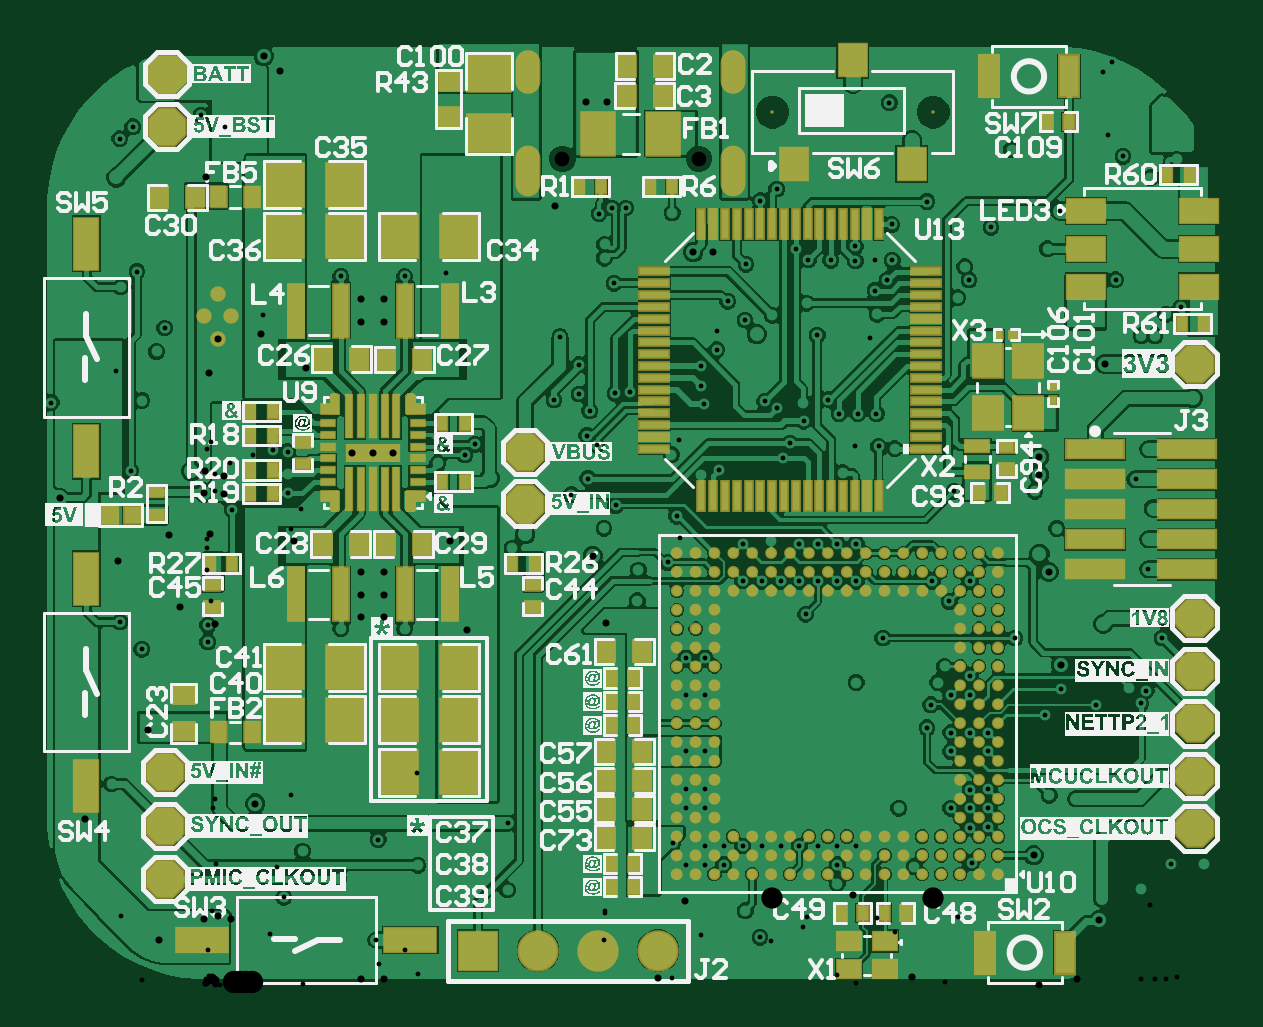
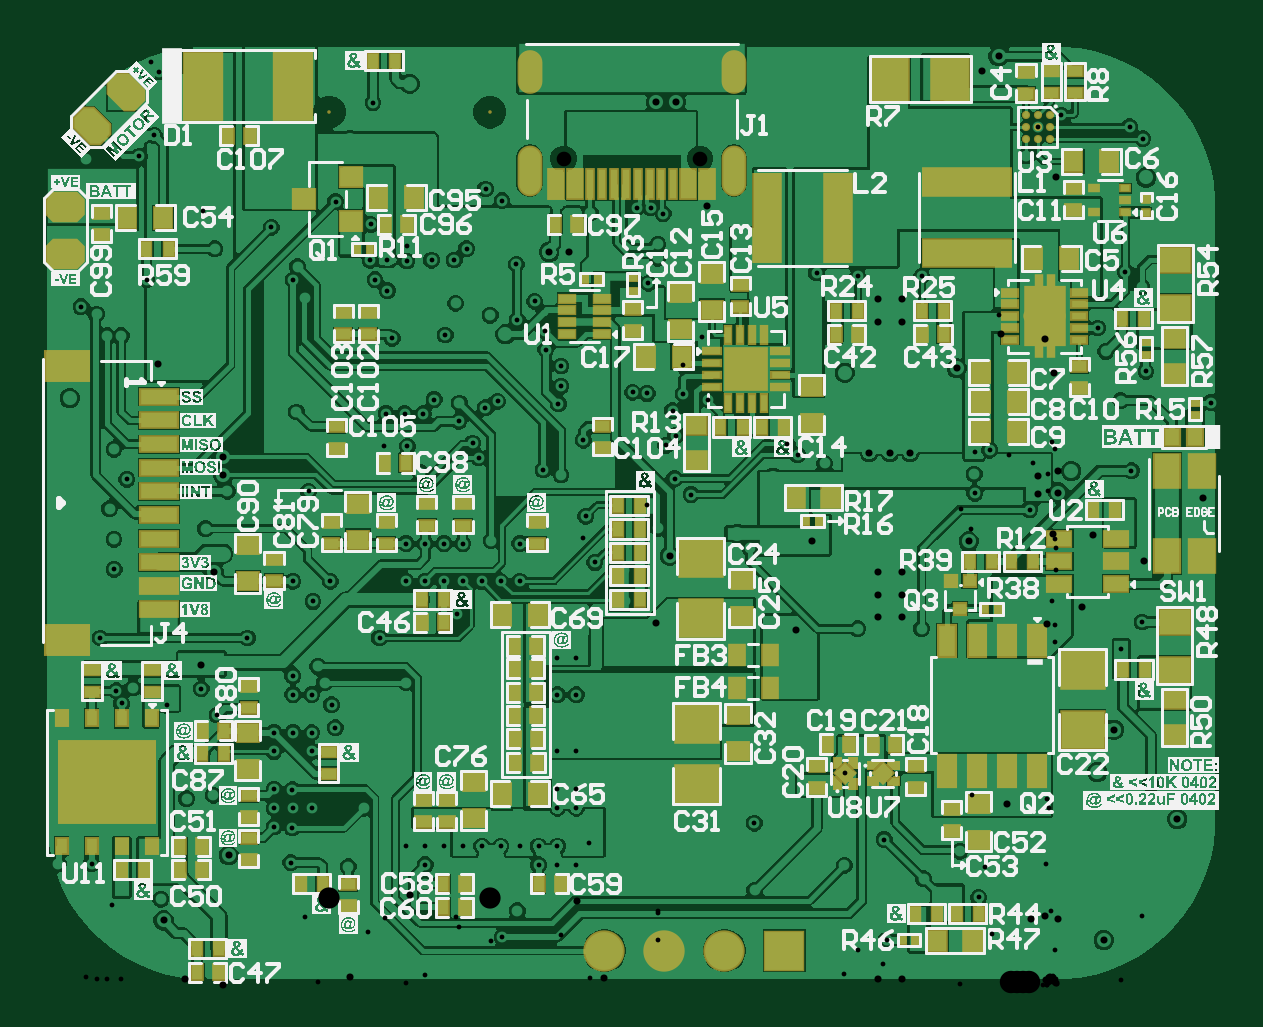
Circuit board: 11 layer files. Board 49.5 x 39.5 mm.
- drill: PCB_Main_Board_v2.0-RoundHoles.TXT (4550 bytes)
- drill: PCB_Main_Board_v2.0-SlotHoles.TXT (279 bytes)
- bottom_copper: PCB_Main_Board_v2.0.GBL (125881 bytes)
- bottom_silk: PCB_Main_Board_v2.0.GBO (398584 bytes)
- paste: PCB_Main_Board_v2.0.GBP (9734 bytes)
- bottom_mask: PCB_Main_Board_v2.0.GBS (10297 bytes)
- outline: PCB_Main_Board_v2.0.GKO (271 bytes)
- top_copper: PCB_Main_Board_v2.0.GTL (120125 bytes)
- top_silk: PCB_Main_Board_v2.0.GTO (246656 bytes)
- paste: PCB_Main_Board_v2.0.GTP (10858 bytes)
- top_mask: PCB_Main_Board_v2.0.GTS (19405 bytes)

=== drill: PCB_Main_Board_v2.0-RoundHoles.TXT ===
M48
;Layer_Color=9474304
;FILE_FORMAT=2:5
INCH,LZ
;TYPE=PLATED
T1F00S00C0.00800
T2F00S00C0.01181
T4F00S00C0.03740
;TYPE=NON_PLATED
T5F00S00C0.02441
T6F00S00C0.03543
%
T01
X0012892Y0014708
X0016031Y00224
X002208Y00178
X0028629Y0024349
X0035251Y002004
X0028245Y0007609
X00502Y001595
X0050273Y0027073
X0077761Y0023804
X0079949Y0020129
X0083099
X0086249
Y0023279
X0083099
X0089398Y0023279
X0092548Y0023279
X0095697
X0098847
X0101997
X0105147
Y0020129
X0105146Y001698
X0108296Y0023279
X011795Y0019826
X0127542Y0020477
X0127295Y0026278
X0130343Y0026428
X01492Y00144
X01557Y00161
X0160731Y0020331
X01663
X00898Y0012455
X0092269Y0008067
X0083099Y0029578
Y0032728
X0079949
Y0029578
Y0039027
X0083099
Y0048476
X0079949
Y0054675
X0083099
X0089381Y0067448
X0092548Y0067373
X0095697
X0098847
X0101997
X0105147
X0108296
Y0073672
X0105147
X0101997
X0098847
X0094123Y007415
X0089352Y0073672
X0078856Y0074628
X0078375Y0078228
X0076857Y0070523
X0072Y0069248
X00718Y0064117
X0066281Y007622
X0068186Y0080028
X0063566Y0084501
X0060822Y0081841
X0063392Y0091669
X0065019Y0090043
X00684Y0090619
X0068141Y0098693
X0070562Y0098875
X0062103Y0098596
X0063903Y0095796
X0057942Y0097596
X0062103Y0103479
X0058925Y0108177
X0067952Y0117057
X0066369Y012125
Y012355
X0065483Y0128651
X0067581Y0129593
X0069881
X0077625Y01288
X0092341Y0130827
X0095079Y0132778
X0098247Y0122826
X0100293Y0120936
X0104082Y0120901
X0108178Y0120768
X0108158Y0123221
X0111435Y0120936
X0114302Y0120901
X0113515Y0117647
X0111435Y0115847
X0111806Y011191
X0110648Y0107905
X0101791Y0108421
X0100047Y011371
X009431Y0111742
X0089782Y0110926
X0086893Y0114042
X0085162Y0109076
X0085057Y0105983
X0082498Y0103277
Y0099931
X0082931Y0096922
X0078778Y0090898
X007751Y0088508
X0082498Y008513
X0085461Y0085957
X0096155Y0087948
X0097245Y0090423
X0099532Y0094056
X0099419Y009711
X0103645Y0097667
X0105444Y0095335
X0108552
X0111679
X0112026Y0089881
X0114718Y008948
X0108089Y0089881
X010602Y008551
X0124563Y0082377
X01381
X014173Y0076172
X0157Y0074385
X0156979Y0069385
X015774Y0079489
X0154853Y0084385
X0157Y0089385
X0158106Y01083
X0155806
X0159906Y01119
X0162483Y0113132
X0151553Y0117647
X01402Y01228
X0142238Y0129099
X0130779Y0126378
X01264Y01198
X0127114Y0117613
X0125222Y011466
X01266Y00956
X0127207Y0067387
X0120951Y0067373
X0123844Y0064024
X0123026Y00532
X01219Y00505
X0124044Y0048499
X0127194
Y0051625
Y0042176
X0130343
Y0039027
X0124044
X0124043Y0042155
X0120107Y0042964
X0120743Y0046799
X0108296Y00505
X0112743Y0057924
X0099879Y0061878
X0134769Y0057924
X0142447Y0049494
X0139822Y0045089
X0148231Y0046689
X0155731Y0047031
X0156617Y0049154
X01538Y00496
X0159258Y0057924
X01449Y0031153
X014045Y0031728
X0130343Y0032728
X0127269Y0032652
X0127194Y0029578
X0124044
X0130343
X01154
X0095103Y0096317
X0093058Y0097372
X0089942Y0120211
X0114215Y0126864
X0120079Y0130678
X01342Y01393
X0150289Y0141717
X0152771Y0138226
X0157338Y013465
X0161731Y01377
X0149514Y0152287
X0150916Y0153942
X0113835Y0147182
X0051Y0072905
X0043081Y0088437
X0044781Y0090201
X003855Y0087041
X001364Y0085241
X0013523Y0082041
Y0088956
X0011043Y0089235
X0004344Y0079317
X0000249Y0060101
Y0057286
X-0010776Y0056064
X-0014376Y0060601
X-0012576Y0085827
X-0010776Y00975
X-0014993Y0102385
X-00083Y01057
X-0006953Y0109601
X-0011579Y0119011
X-0014293Y011646
X-0014461Y0141159
X-0012268Y0143128
X-0000902Y0145096
X0003028Y0143128
X0004996Y01383
X000815Y01486
X00404Y01418
X0039913Y0118772
X0033037Y0118207
X0022394
X00224Y005948
X0033042
X0035148Y0035361
X0028797Y003537
X-00158Y00336
X-0025872Y0097183
T02
X-0007937Y0007609
X-0020231Y0027732
X0137875Y0021704
X0148735Y0010853
X0142447Y0053419
X01495Y0060286
X0140385Y0068948
X0138837Y0072
X0138771Y0085133
Y0088068
X0149739Y0103581
X0145111Y01121
X01644Y00979
X009175Y0108545
X0084467Y0122267
X0081145
X0075314Y01232
X0079799Y014149
X00979Y01409
X0107728Y015028
X0117585Y01409
X0066718Y0147263
X0063268
X0058101Y0129988
X00531Y0075268
X0064381Y0071616
X0066594Y0060499
X0043403Y0059202
X0029614Y0061376
Y0065183
Y0068991
X0025737
Y0065183
Y0061376
X0014544Y0074053
X0002994Y0081907
Y0084941
X-0000415Y0082178
X-000252Y0085749
X-0006176Y0075176
X-0014657Y0070721
X-0004397Y0063091
X-0009714Y0042664
X-00069Y00356
X0008166Y0030336
X0024296Y0088841
X0027721
X0031146
X00352Y0102141
X0029608Y0110585
Y0114393
Y01182
X0025731
Y0114393
Y0110585
X0016554Y0102867
X0001892Y0107829
X-0000372Y011157
X0004156
X0001892Y011531
X-0015Y0134685
X0009575Y0154884
X0012272Y0152478
X00472Y00846
X0040631Y0074053
X-0024472Y0081307
T04
X004525Y000584
X005525
X006525
X007525
T05
X0059322Y0137802
X0082078
T06
X0094349Y014559
X0121121
M30

=== drill: PCB_Main_Board_v2.0-SlotHoles.TXT ===
M48
;Layer_Color=9474304
;FILE_FORMAT=2:5
INCH,LZ
;TYPE=PLATED
T3F00S00C0.02362
;TYPE=NON_PLATED
%
G90
G05
T03
G00X0053672Y0137999
M15
G01Y0133668
M16
G00X0053672Y0153865
M15
G01Y0150716
M16
G00X0087727Y0153865
M15
G01Y0150716
M16
G00X0087727Y0137999
M15
G01Y0133668
M16
M17
M30

=== bottom_copper: PCB_Main_Board_v2.0.GBL (125881 bytes, source omitted) ===
=== bottom_silk: PCB_Main_Board_v2.0.GBO (398584 bytes, source omitted) ===
=== paste: PCB_Main_Board_v2.0.GBP (9734 bytes, source omitted) ===
=== bottom_mask: PCB_Main_Board_v2.0.GBS (10297 bytes, source omitted) ===
=== outline: PCB_Main_Board_v2.0.GKO ===
G04*
G04 #@! TF.GenerationSoftware,Altium Limited,Altium Designer,22.0.2 (36)*
G04*
G04 Layer_Color=16711935*
%FSLAX25Y25*%
%MOIN*%
G70*
G04*
G04 #@! TF.SameCoordinates,61809EE8-BD70-4B88-8B51-E008EAF9C764*
G04*
G04*
G04 #@! TF.FilePolarity,Positive*
G04*
G01*
G75*
M02*

=== top_copper: PCB_Main_Board_v2.0.GTL (120125 bytes, source omitted) ===
=== top_silk: PCB_Main_Board_v2.0.GTO (246656 bytes, source omitted) ===
=== paste: PCB_Main_Board_v2.0.GTP (10858 bytes, source omitted) ===
=== top_mask: PCB_Main_Board_v2.0.GTS (19405 bytes, source omitted) ===
